Image classification data set "raw_data" (Tahkare/Projet-AIC on GitHub). Class labels (6): chaetognatha, copepoda, euphausiids, fish larvae, limacina, medusae.

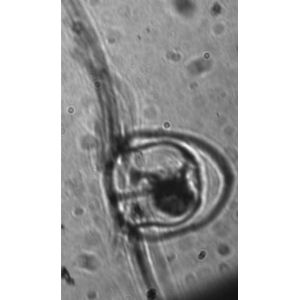
Label: medusae

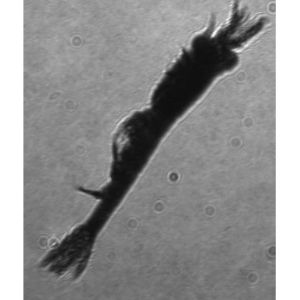
Label: euphausiids

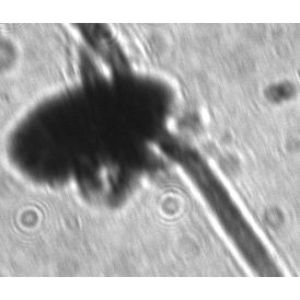
Label: copepoda

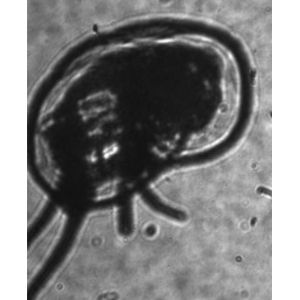
Label: medusae

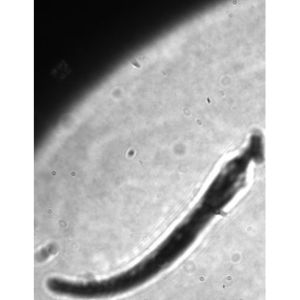
Label: chaetognatha

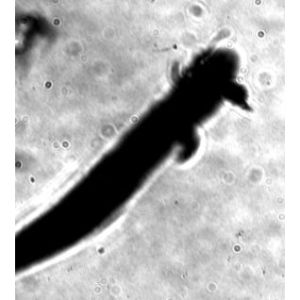
Label: fish larvae
